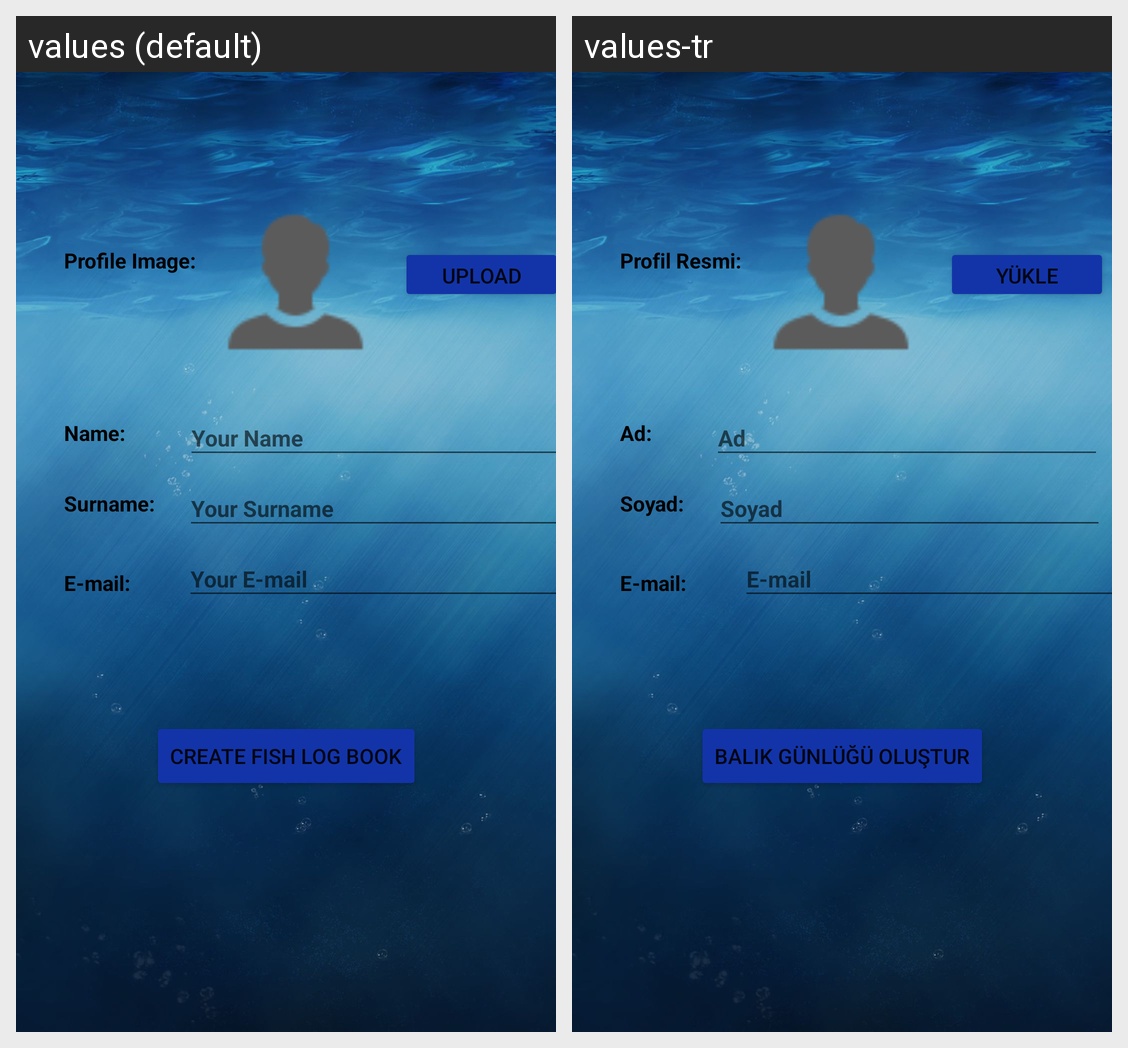

Locale-by-locale string values for the Android screen shown in this grid:
Android screen res/layout/fragment_profile.xml rendered under 2 locales, left to right: values (default), values-tr. Device: Nexus 5 (rendered at 1080×1920; each locale shown at half size, 540×960, under a caption strip naming it); theme Theme.FishingApp.
Strings drawn on this screen, with the default value and each locale's value (text and hints the layout hard-codes, and strings that could not be matched under every locale, appear in the picture but are not listed):

NameText
  values: Name:
  values-tr: Ad:

ProfileImageText
  values: Profile Image:
  values-tr: Profil Resmi:

NameEditText
  values: Your Name
  values-tr: Ad

SurnameText
  values: Surname:
  values-tr: Soyad:

SurnameEditText
  values: Your Surname
  values-tr: Soyad

EmailEditText
  values: Your E-mail
  values-tr: E-mail

buttonImage
  values: UPLOAD
  values-tr: YÜKLE

EmailText
  values: E-mail:
  values-tr: E-mail:

create_fish_log_book
  values: CREATE FISH LOG BOOK
  values-tr: BALIK GÜNLÜĞÜ OLUŞTUR
